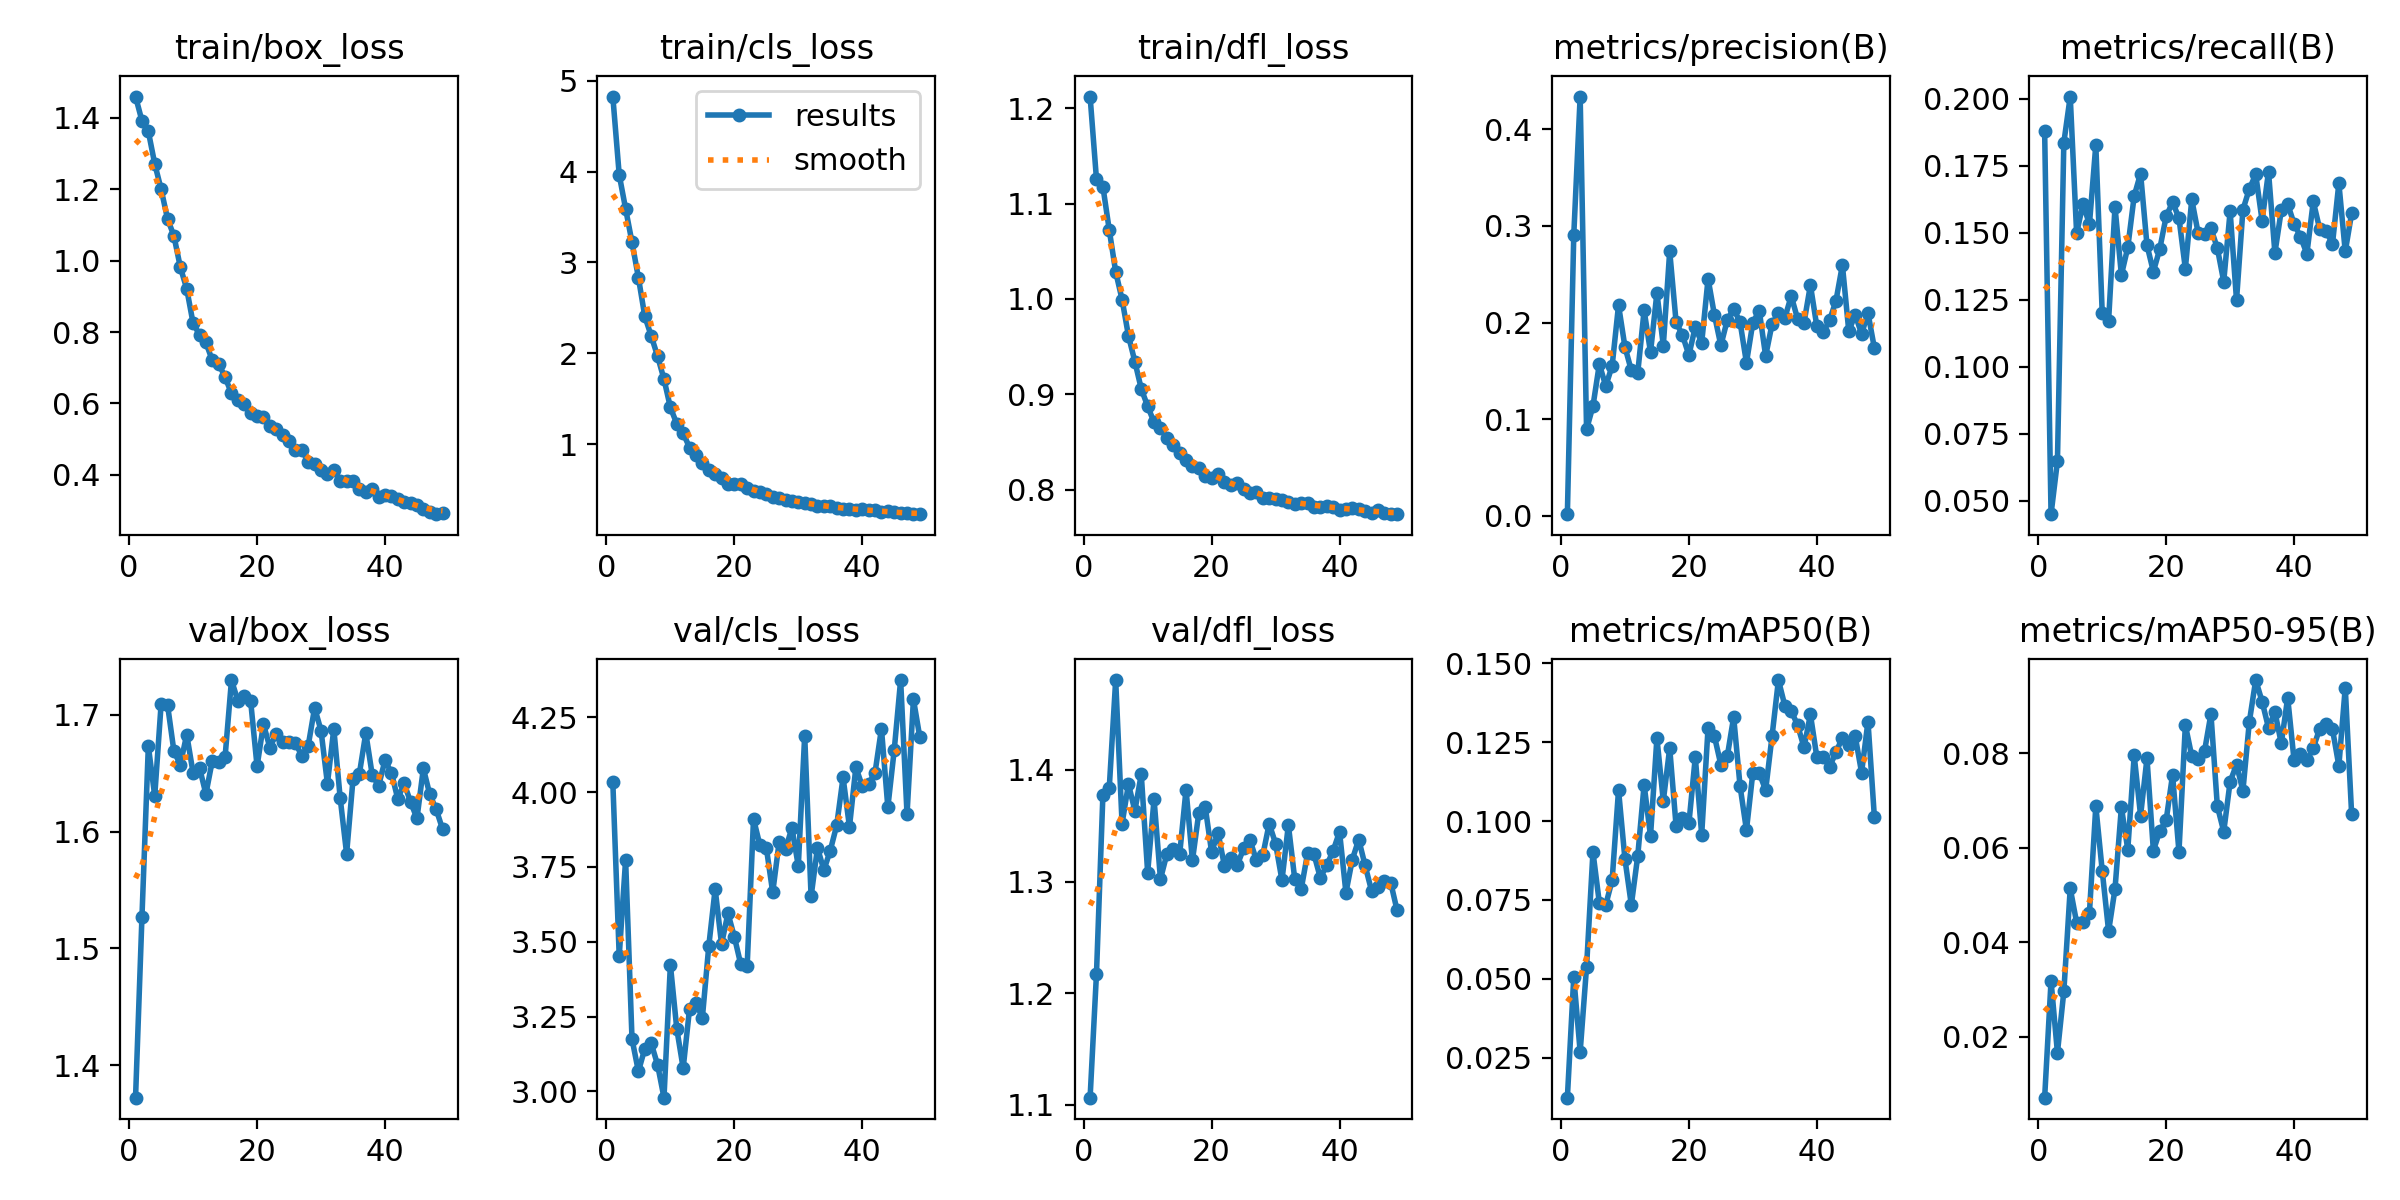

The data file committed next to this chart (first rows):
epoch, time, train/box_loss, train/cls_loss, train/dfl_loss, metrics/precision(B), metrics/recall(B), metrics/mAP50(B), metrics/mAP50-95(B), val/box_loss, val/cls_loss, val/dfl_loss, lr/pg0, lr/pg1, lr/pg2
1, 39.05, 1.459, 4.826, 1.212, 0.00178, 0.1878, 0.01239, 0.00708, 1.372, 4.034, 1.106, 0.0003617, 0.0003617, 0.0003617
2, 76.63, 1.391, 3.965, 1.125, 0.2904, 0.045, 0.0506, 0.03178, 1.527, 3.452, 1.218, 0.0007248, 0.0007248, 0.0007248
3, 116, 1.361, 3.591, 1.118, 0.4338, 0.06476, 0.02692, 0.01659, 1.673, 3.774, 1.377, 0.001081, 0.001081, 0.001081
4, 156.8, 1.271, 3.222, 1.072, 0.08956, 0.1836, 0.05377, 0.02957, 1.631, 3.175, 1.384, 0.001078, 0.001078, 0.001078
5, 196.7, 1.2, 2.833, 1.028, 0.1135, 0.2008, 0.09018, 0.05138, 1.709, 3.066, 1.481, 0.001067, 0.001067, 0.001067
6, 237.6, 1.117, 2.407, 0.9994, 0.157, 0.1498, 0.07406, 0.04416, 1.709, 3.143, 1.352, 0.001056, 0.001056, 0.001056
7, 278.4, 1.069, 2.193, 0.9612, 0.1343, 0.1608, 0.07344, 0.04428, 1.669, 3.161, 1.387, 0.001045, 0.001045, 0.001045
8, 320.5, 0.9817, 1.968, 0.9342, 0.1552, 0.1531, 0.08126, 0.04613, 1.657, 3.088, 1.363, 0.001034, 0.001034, 0.001034
9, 359.9, 0.9211, 1.716, 0.9057, 0.218, 0.1827, 0.1098, 0.06879, 1.683, 2.979, 1.396, 0.001023, 0.001023, 0.001023
10, 401.6, 0.8243, 1.405, 0.8874, 0.1749, 0.1201, 0.08798, 0.05515, 1.65, 3.423, 1.308, 0.001012, 0.001012, 0.001012
11, 442.2, 0.7928, 1.226, 0.8706, 0.1505, 0.1172, 0.07344, 0.04234, 1.655, 3.209, 1.374, 0.001001, 0.001001, 0.001001
12, 482.9, 0.7708, 1.12, 0.8651, 0.1479, 0.1597, 0.08889, 0.05126, 1.632, 3.077, 1.302, 0.00099, 0.00099, 0.00099
13, 524.7, 0.7205, 0.9632, 0.8538, 0.2125, 0.1342, 0.1115, 0.06858, 1.661, 3.277, 1.325, 0.000979, 0.000979, 0.000979
14, 565.9, 0.7119, 0.8833, 0.8464, 0.1693, 0.1446, 0.09525, 0.05959, 1.659, 3.295, 1.329, 0.000968, 0.000968, 0.000968
15, 606.3, 0.6734, 0.7963, 0.8384, 0.2307, 0.1637, 0.1263, 0.07952, 1.664, 3.246, 1.324, 0.000957, 0.000957, 0.000957
16, 645.6, 0.6283, 0.7168, 0.8307, 0.1762, 0.1721, 0.1064, 0.0668, 1.73, 3.485, 1.382, 0.000946, 0.000946, 0.000946
17, 685.4, 0.6109, 0.676, 0.8247, 0.2737, 0.1454, 0.1231, 0.07892, 1.712, 3.676, 1.319, 0.000935, 0.000935, 0.000935
18, 726.9, 0.6, 0.6285, 0.8231, 0.2004, 0.1355, 0.0984, 0.05938, 1.716, 3.492, 1.362, 0.000924, 0.000924, 0.000924
19, 766.7, 0.5724, 0.5646, 0.8143, 0.1868, 0.1439, 0.1009, 0.06353, 1.712, 3.595, 1.367, 0.000913, 0.000913, 0.000913
20, 808.2, 0.5663, 0.5635, 0.8121, 0.1663, 0.1561, 0.09923, 0.06584, 1.656, 3.517, 1.326, 0.000902, 0.000902, 0.000902
21, 849.1, 0.5615, 0.564, 0.8165, 0.1955, 0.1614, 0.1202, 0.07542, 1.692, 3.425, 1.344, 0.000891, 0.000891, 0.000891
22, 890.2, 0.5377, 0.5171, 0.8076, 0.179, 0.1555, 0.0957, 0.05914, 1.672, 3.417, 1.314, 0.00088, 0.00088, 0.00088
23, 930.2, 0.5274, 0.4866, 0.8049, 0.2454, 0.1366, 0.1296, 0.08596, 1.684, 3.911, 1.321, 0.000869, 0.000869, 0.000869
24, 971.1, 0.5126, 0.4774, 0.8066, 0.2076, 0.1624, 0.1268, 0.07937, 1.677, 3.822, 1.315, 0.000858, 0.000858, 0.000858
25, 1012, 0.4948, 0.4527, 0.8001, 0.1763, 0.1499, 0.1178, 0.07872, 1.677, 3.814, 1.33, 0.000847, 0.000847, 0.000847
26, 1053, 0.4699, 0.4247, 0.7969, 0.2026, 0.1493, 0.1205, 0.08046, 1.676, 3.665, 1.337, 0.000836, 0.000836, 0.000836
27, 1092, 0.4697, 0.4135, 0.7976, 0.2143, 0.1516, 0.1329, 0.08831, 1.665, 3.833, 1.319, 0.000825, 0.000825, 0.000825
28, 1133, 0.4365, 0.3824, 0.7911, 0.2005, 0.1443, 0.1111, 0.06881, 1.674, 3.81, 1.324, 0.000814, 0.000814, 0.000814
29, 1172, 0.4303, 0.379, 0.7912, 0.1584, 0.1318, 0.09713, 0.06341, 1.706, 3.88, 1.352, 0.000803, 0.000803, 0.000803
30, 1213, 0.4153, 0.3626, 0.7905, 0.1999, 0.158, 0.1153, 0.07399, 1.687, 3.753, 1.334, 0.000792, 0.000792, 0.000792
31, 1253, 0.4018, 0.3504, 0.7893, 0.2122, 0.1248, 0.1153, 0.07757, 1.641, 4.189, 1.301, 0.000781, 0.000781, 0.000781
32, 1293, 0.4138, 0.3475, 0.7868, 0.1655, 0.1586, 0.1098, 0.07206, 1.688, 3.652, 1.351, 0.00077, 0.00077, 0.00077
33, 1333, 0.3841, 0.3209, 0.7844, 0.1983, 0.1663, 0.1269, 0.08661, 1.629, 3.814, 1.302, 0.000759, 0.000759, 0.000759
34, 1373, 0.3836, 0.3213, 0.7859, 0.21, 0.1717, 0.1447, 0.09549, 1.581, 3.74, 1.293, 0.000748, 0.000748, 0.000748
35, 1412, 0.3826, 0.3165, 0.7859, 0.2047, 0.1545, 0.1365, 0.09094, 1.645, 3.805, 1.325, 0.000737, 0.000737, 0.000737
36, 1454, 0.3616, 0.2966, 0.782, 0.2275, 0.1728, 0.1349, 0.08537, 1.65, 3.889, 1.325, 0.000726, 0.000726, 0.000726
37, 1494, 0.353, 0.288, 0.7818, 0.2037, 0.1424, 0.1303, 0.08877, 1.685, 4.049, 1.303, 0.000715, 0.000715, 0.000715
38, 1534, 0.3596, 0.2904, 0.7829, 0.1998, 0.1584, 0.1233, 0.08208, 1.649, 3.884, 1.315, 0.000704, 0.000704, 0.000704
39, 1575, 0.3396, 0.2778, 0.7815, 0.2387, 0.1607, 0.1338, 0.09176, 1.639, 4.083, 1.328, 0.000693, 0.000693, 0.000693
40, 1615, 0.3453, 0.284, 0.7788, 0.1962, 0.1533, 0.1203, 0.07848, 1.661, 4.021, 1.345, 0.000682, 0.000682, 0.000682
41, 1654, 0.3405, 0.2749, 0.7795, 0.19, 0.1485, 0.1202, 0.07977, 1.651, 4.029, 1.29, 0.000671, 0.000671, 0.000671
42, 1695, 0.3336, 0.2743, 0.781, 0.2023, 0.1421, 0.1172, 0.07853, 1.628, 4.066, 1.32, 0.00066, 0.00066, 0.00066
43, 1737, 0.3245, 0.258, 0.7796, 0.2227, 0.1617, 0.1218, 0.08111, 1.641, 4.212, 1.338, 0.000649, 0.000649, 0.000649
44, 1778, 0.3222, 0.2623, 0.7771, 0.2595, 0.1514, 0.1264, 0.0852, 1.625, 3.95, 1.314, 0.000638, 0.000638, 0.000638
45, 1818, 0.3158, 0.251, 0.7756, 0.191, 0.1507, 0.1241, 0.0861, 1.611, 4.141, 1.292, 0.000627, 0.000627, 0.000627
46, 1860, 0.3051, 0.2436, 0.7789, 0.2082, 0.1457, 0.1269, 0.0851, 1.654, 4.375, 1.295, 0.000616, 0.000616, 0.000616
47, 1900, 0.2959, 0.2412, 0.7757, 0.1883, 0.1684, 0.1153, 0.07731, 1.632, 3.926, 1.3, 0.0006051, 0.0006051, 0.0006051
48, 1941, 0.2903, 0.2305, 0.7747, 0.2096, 0.143, 0.1315, 0.0939, 1.619, 4.311, 1.299, 0.0005941, 0.0005941, 0.0005941
49, 1980, 0.2932, 0.2308, 0.7742, 0.1737, 0.1572, 0.1013, 0.06703, 1.602, 4.184, 1.274, 0.0005831, 0.0005831, 0.0005831
